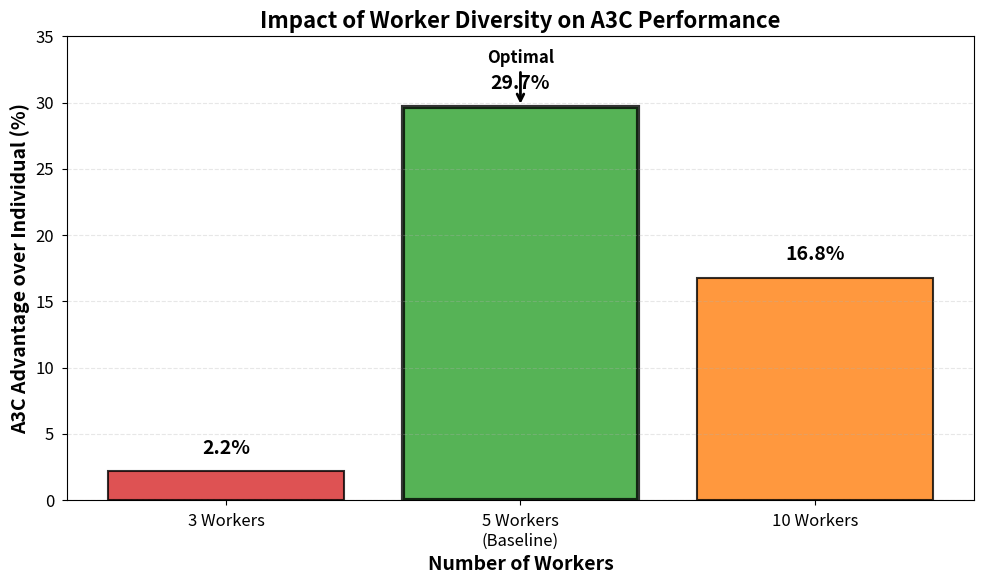
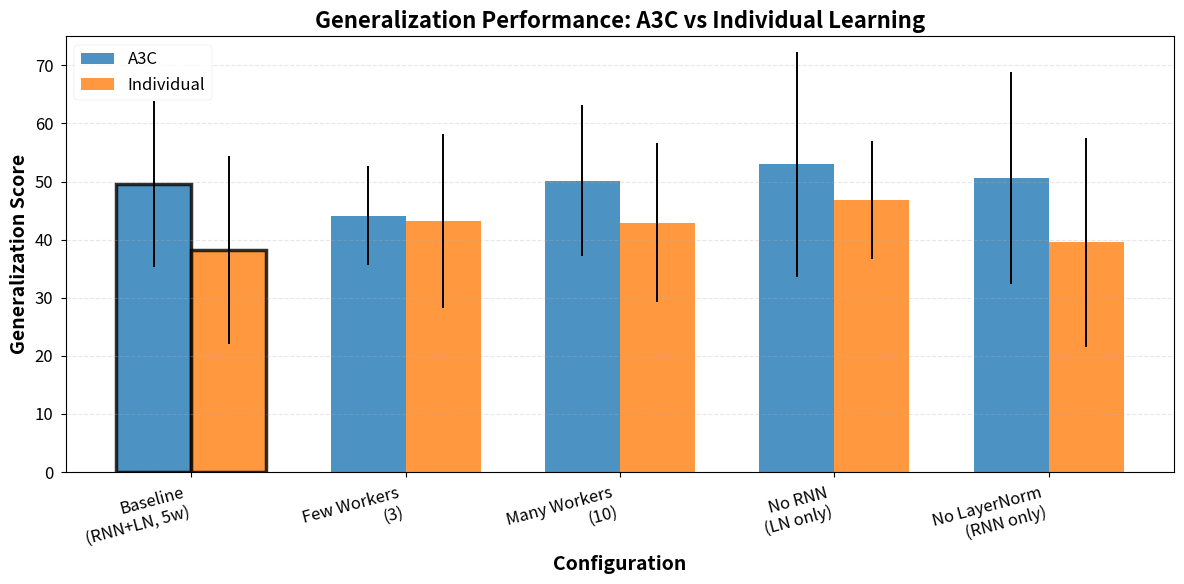
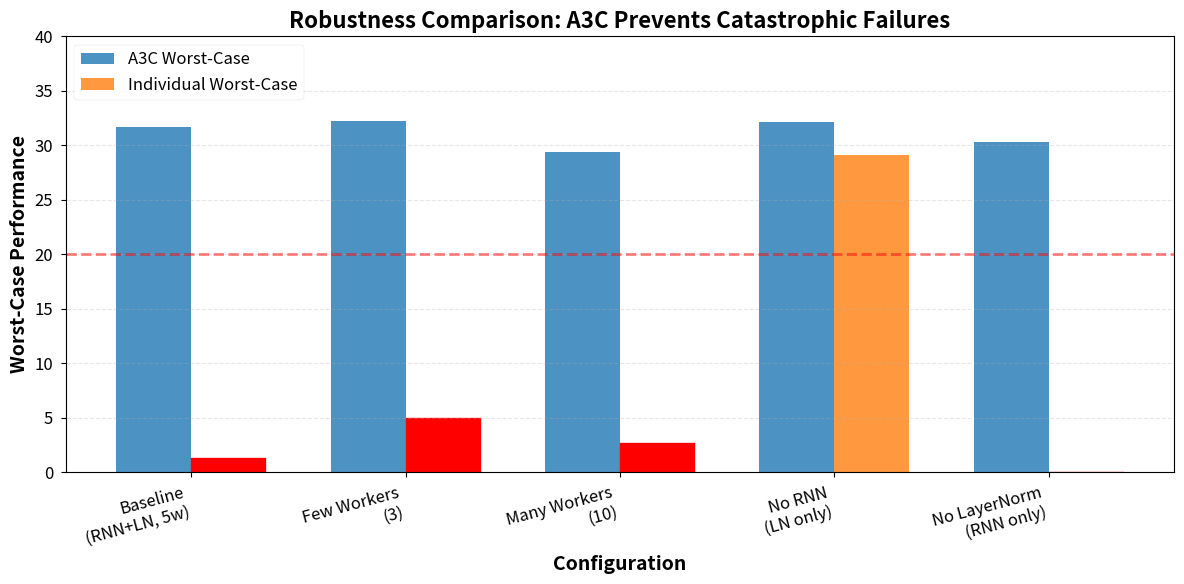
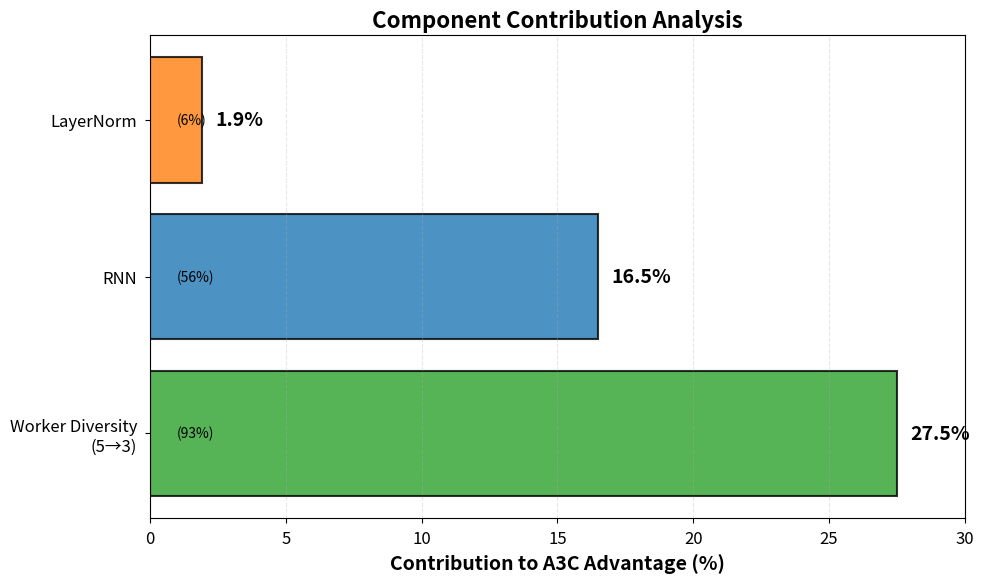
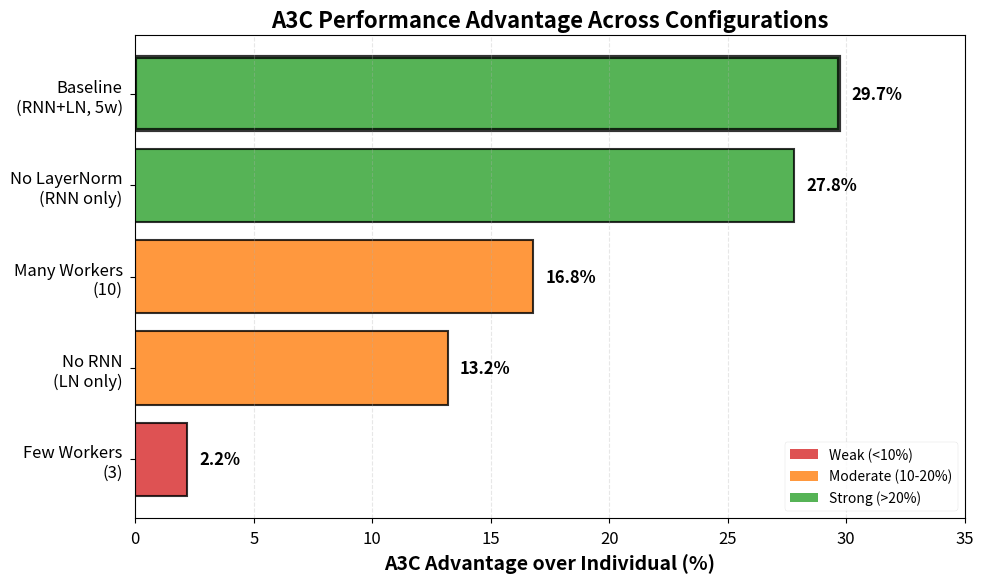

The script that saved these images, in order:
#!/usr/bin/env python3
"""
Generate publication-quality figures for ablation study paper
"""

import pandas as pd
import matplotlib.pyplot as plt
import numpy as np
import seaborn as sns
from pathlib import Path

# Set publication style
plt.style.use('seaborn-v0_8-paper')
sns.set_palette("colorblind")
plt.rcParams['font.size'] = 12
plt.rcParams['axes.labelsize'] = 14
plt.rcParams['axes.titlesize'] = 16
plt.rcParams['xtick.labelsize'] = 12
plt.rcParams['ytick.labelsize'] = 12
plt.rcParams['legend.fontsize'] = 12
plt.rcParams['figure.titlesize'] = 16

# Output directory
output_dir = Path('paper_figures')
output_dir.mkdir(exist_ok=True)

# Data from generalization summary
data = {
    'Configuration': ['Baseline\n(RNN+LN, 5w)', 'Few Workers\n(3)', 'Many Workers\n(10)',
                     'No RNN\n(LN only)', 'No LayerNorm\n(RNN only)'],
    'A3C': [49.57, 44.13, 50.17, 52.94, 50.58],
    'Individual': [38.22, 43.19, 42.95, 46.76, 39.58],
    'Gap_Pct': [29.7, 2.2, 16.8, 13.2, 27.8],
    'A3C_Std': [14.35, 8.50, 13.04, 19.31, 18.27],
    'Ind_Std': [16.24, 14.95, 13.71, 10.14, 17.97],
    'A3C_Worst': [31.72, 32.27, 29.39, 32.18, 30.29],
    'Ind_Worst': [1.25, 4.97, 2.69, 29.11, 0.00]
}

df = pd.DataFrame(data)

# ============================================================================
# Figure 1: Main Result - Worker Count Impact
# ============================================================================
def plot_worker_impact():
    fig, ax = plt.subplots(figsize=(10, 6))

    worker_data = df[df['Configuration'].str.contains('Workers|Baseline')]
    x_labels = ['3 Workers', '5 Workers\n(Baseline)', '10 Workers']
    x_pos = np.arange(len(x_labels))
    gaps = [2.2, 29.7, 16.8]

    colors = ['#d62728', '#2ca02c', '#ff7f0e']  # Red, Green, Orange
    bars = ax.bar(x_pos, gaps, color=colors, alpha=0.8, edgecolor='black', linewidth=1.5)

    # Highlight the optimal
    bars[1].set_edgecolor('black')
    bars[1].set_linewidth(3)

    ax.set_ylabel('A3C Advantage over Individual (%)', fontsize=14, fontweight='bold')
    ax.set_xlabel('Number of Workers', fontsize=14, fontweight='bold')
    ax.set_title('Impact of Worker Diversity on A3C Performance', fontsize=16, fontweight='bold')
    ax.set_xticks(x_pos)
    ax.set_xticklabels(x_labels)
    ax.set_ylim(0, 35)
    ax.grid(axis='y', alpha=0.3, linestyle='--')

    # Add value labels on bars
    for i, (bar, gap) in enumerate(zip(bars, gaps)):
        height = bar.get_height()
        ax.text(bar.get_x() + bar.get_width()/2., height + 1,
                f'{gap:.1f}%',
                ha='center', va='bottom', fontsize=14, fontweight='bold')

    # Add annotation for optimal
    ax.annotate('Optimal', xy=(1, 29.7), xytext=(1, 33),
                arrowprops=dict(arrowstyle='->', lw=2, color='black'),
                fontsize=12, fontweight='bold', ha='center')

    plt.tight_layout()
    plt.savefig(output_dir / 'fig1_worker_impact.pdf', dpi=300, bbox_inches='tight')
    plt.savefig(output_dir / 'fig1_worker_impact.png', dpi=300, bbox_inches='tight')
    print(f"✓ Saved: {output_dir / 'fig1_worker_impact.pdf'}")
    plt.close()

# ============================================================================
# Figure 2: Performance Comparison with Error Bars
# ============================================================================
def plot_performance_comparison():
    fig, ax = plt.subplots(figsize=(12, 6))

    x_pos = np.arange(len(df))
    width = 0.35

    # Plot bars with error bars
    bars1 = ax.bar(x_pos - width/2, df['A3C'], width,
                   yerr=df['A3C_Std'], label='A3C',
                   color='#1f77b4', alpha=0.8, capsize=5)
    bars2 = ax.bar(x_pos + width/2, df['Individual'], width,
                   yerr=df['Ind_Std'], label='Individual',
                   color='#ff7f0e', alpha=0.8, capsize=5)

    ax.set_ylabel('Generalization Score', fontsize=14, fontweight='bold')
    ax.set_xlabel('Configuration', fontsize=14, fontweight='bold')
    ax.set_title('Generalization Performance: A3C vs Individual Learning', fontsize=16, fontweight='bold')
    ax.set_xticks(x_pos)
    ax.set_xticklabels(df['Configuration'], rotation=15, ha='right')
    ax.legend(loc='upper left', fontsize=12)
    ax.grid(axis='y', alpha=0.3, linestyle='--')
    ax.set_ylim(0, 75)

    # Highlight baseline
    bars1[0].set_edgecolor('black')
    bars1[0].set_linewidth(2.5)
    bars2[0].set_edgecolor('black')
    bars2[0].set_linewidth(2.5)

    plt.tight_layout()
    plt.savefig(output_dir / 'fig2_performance_comparison.pdf', dpi=300, bbox_inches='tight')
    plt.savefig(output_dir / 'fig2_performance_comparison.png', dpi=300, bbox_inches='tight')
    print(f"✓ Saved: {output_dir / 'fig2_performance_comparison.pdf'}")
    plt.close()

# ============================================================================
# Figure 3: Worst-Case Performance (Robustness)
# ============================================================================
def plot_worst_case():
    fig, ax = plt.subplots(figsize=(12, 6))

    x_pos = np.arange(len(df))
    width = 0.35

    bars1 = ax.bar(x_pos - width/2, df['A3C_Worst'], width,
                   label='A3C Worst-Case', color='#1f77b4', alpha=0.8)
    bars2 = ax.bar(x_pos + width/2, df['Ind_Worst'], width,
                   label='Individual Worst-Case', color='#ff7f0e', alpha=0.8)

    ax.set_ylabel('Worst-Case Performance', fontsize=14, fontweight='bold')
    ax.set_xlabel('Configuration', fontsize=14, fontweight='bold')
    ax.set_title('Robustness Comparison: A3C Prevents Catastrophic Failures', fontsize=16, fontweight='bold')
    ax.set_xticks(x_pos)
    ax.set_xticklabels(df['Configuration'], rotation=15, ha='right')
    ax.legend(loc='upper left', fontsize=12)
    ax.grid(axis='y', alpha=0.3, linestyle='--')
    ax.set_ylim(0, 40)

    # Add horizontal line at safe threshold
    ax.axhline(y=20, color='red', linestyle='--', linewidth=2, alpha=0.5, label='Safety Threshold')

    # Highlight catastrophic failures
    for i, (a3c_worst, ind_worst) in enumerate(zip(df['A3C_Worst'], df['Ind_Worst'])):
        if ind_worst < 10:
            bars2[i].set_color('red')
            bars2[i].set_alpha(1.0)

    plt.tight_layout()
    plt.savefig(output_dir / 'fig3_worst_case.pdf', dpi=300, bbox_inches='tight')
    plt.savefig(output_dir / 'fig3_worst_case.png', dpi=300, bbox_inches='tight')
    print(f"✓ Saved: {output_dir / 'fig3_worst_case.pdf'}")
    plt.close()

# ============================================================================
# Figure 4: Component Contribution Analysis
# ============================================================================
def plot_component_contribution():
    fig, ax = plt.subplots(figsize=(10, 6))

    # Calculate contributions (impact on gap)
    baseline_gap = 29.7

    contributions = {
        'Worker Diversity\n(5→3)': baseline_gap - 2.2,  # 27.5%
        'RNN': baseline_gap - 13.2,  # 16.5%
        'LayerNorm': baseline_gap - 27.8,  # 1.9%
    }

    components = list(contributions.keys())
    values = list(contributions.values())
    colors = ['#2ca02c', '#1f77b4', '#ff7f0e']

    bars = ax.barh(components, values, color=colors, alpha=0.8, edgecolor='black', linewidth=1.5)

    ax.set_xlabel('Contribution to A3C Advantage (%)', fontsize=14, fontweight='bold')
    ax.set_title('Component Contribution Analysis', fontsize=16, fontweight='bold')
    ax.set_xlim(0, 30)
    ax.grid(axis='x', alpha=0.3, linestyle='--')

    # Add value labels
    for bar, val in zip(bars, values):
        width = bar.get_width()
        ax.text(width + 0.5, bar.get_y() + bar.get_height()/2,
                f'{val:.1f}%',
                ha='left', va='center', fontsize=14, fontweight='bold')

    # Add percentage of total
    total = sum(values)
    for bar, val in zip(bars, values):
        pct = (val / baseline_gap) * 100
        ax.text(1, bar.get_y() + bar.get_height()/2,
                f'({pct:.0f}%)',
                ha='left', va='center', fontsize=10, style='italic')

    plt.tight_layout()
    plt.savefig(output_dir / 'fig4_component_contribution.pdf', dpi=300, bbox_inches='tight')
    plt.savefig(output_dir / 'fig4_component_contribution.png', dpi=300, bbox_inches='tight')
    print(f"✓ Saved: {output_dir / 'fig4_component_contribution.pdf'}")
    plt.close()

# ============================================================================
# Figure 5: Gap Percentage Comparison
# ============================================================================
def plot_gap_comparison():
    fig, ax = plt.subplots(figsize=(10, 6))

    # Sort by gap percentage
    sorted_df = df.sort_values('Gap_Pct', ascending=True)

    colors = ['#d62728' if x < 10 else '#ff7f0e' if x < 20 else '#2ca02c'
              for x in sorted_df['Gap_Pct']]

    bars = ax.barh(sorted_df['Configuration'], sorted_df['Gap_Pct'],
                   color=colors, alpha=0.8, edgecolor='black', linewidth=1.5)

    # Highlight baseline
    baseline_idx = list(sorted_df['Configuration']).index('Baseline\n(RNN+LN, 5w)')
    bars[baseline_idx].set_edgecolor('black')
    bars[baseline_idx].set_linewidth(3)

    ax.set_xlabel('A3C Advantage over Individual (%)', fontsize=14, fontweight='bold')
    ax.set_title('A3C Performance Advantage Across Configurations', fontsize=16, fontweight='bold')
    ax.set_xlim(0, 35)
    ax.grid(axis='x', alpha=0.3, linestyle='--')

    # Add value labels
    for bar, gap in zip(bars, sorted_df['Gap_Pct']):
        width = bar.get_width()
        ax.text(width + 0.5, bar.get_y() + bar.get_height()/2,
                f'{gap:.1f}%',
                ha='left', va='center', fontsize=12, fontweight='bold')

    # Add legend for colors
    from matplotlib.patches import Patch
    legend_elements = [
        Patch(facecolor='#d62728', alpha=0.8, label='Weak (<10%)'),
        Patch(facecolor='#ff7f0e', alpha=0.8, label='Moderate (10-20%)'),
        Patch(facecolor='#2ca02c', alpha=0.8, label='Strong (>20%)')
    ]
    ax.legend(handles=legend_elements, loc='lower right', fontsize=10)

    plt.tight_layout()
    plt.savefig(output_dir / 'fig5_gap_comparison.pdf', dpi=300, bbox_inches='tight')
    plt.savefig(output_dir / 'fig5_gap_comparison.png', dpi=300, bbox_inches='tight')
    print(f"✓ Saved: {output_dir / 'fig5_gap_comparison.pdf'}")
    plt.close()

# ============================================================================
# Generate LaTeX Table
# ============================================================================
def generate_latex_table():
    latex_file = output_dir / 'table1_results.tex'

    latex = r"""\begin{table}[t]
\centering
\caption{Generalization Performance Comparison of A3C Configurations}
\label{tab:ablation_results}
\begin{tabular}{lcccccc}
\toprule
\textbf{Configuration} & \textbf{A3C} & \textbf{Individual} & \textbf{Gap} & \textbf{Gap \%} & \textbf{A3C Worst} & \textbf{Ind Worst} \\
\midrule
"""

    for _, row in df.iterrows():
        config = row['Configuration'].replace('\n', ' ')
        latex += f"{config} & "
        latex += f"{row['A3C']:.2f} $\pm$ {row['A3C_Std']:.2f} & "
        latex += f"{row['Individual']:.2f} $\pm$ {row['Ind_Std']:.2f} & "
        latex += f"+{row['A3C'] - row['Individual']:.2f} & "
        latex += f"\\textbf{{{row['Gap_Pct']:.1f}\%}} & "
        latex += f"{row['A3C_Worst']:.2f} & "
        latex += f"{row['Ind_Worst']:.2f} \\\\\n"

    latex += r"""\bottomrule
\end{tabular}
\begin{tablenotes}
\small
\item Performance measured on velocity sweep (5-100 km/h, 9 velocities, 100 episodes per velocity).
\item Baseline configuration: 5 workers, RNN with LayerNorm, hidden dimension 128.
\item \textbf{Gap \%}: Percentage improvement of A3C over Individual learning.
\end{tablenotes}
\end{table}
"""

    with open(latex_file, 'w') as f:
        f.write(latex)

    print(f"✓ Saved: {latex_file}")

# ============================================================================
# Main
# ============================================================================
if __name__ == '__main__':
    print("=" * 80)
    print("Generating Paper Figures")
    print("=" * 80)
    print()

    plot_worker_impact()
    plot_performance_comparison()
    plot_worst_case()
    plot_component_contribution()
    plot_gap_comparison()
    generate_latex_table()

    print()
    print("=" * 80)
    print(f"✓ All figures saved to: {output_dir}/")
    print("=" * 80)
    print()
    print("Generated files:")
    print("  - fig1_worker_impact.pdf (Main result)")
    print("  - fig2_performance_comparison.pdf")
    print("  - fig3_worst_case.pdf (Robustness)")
    print("  - fig4_component_contribution.pdf")
    print("  - fig5_gap_comparison.pdf")
    print("  - table1_results.tex (LaTeX table)")
    print()
    print("Recommended for paper:")
    print("  - Figure 1: Worker Impact (Main result)")
    print("  - Figure 3: Worst-Case (Robustness)")
    print("  - Figure 4: Component Contribution")
    print("  - Table 1: Complete Results")
